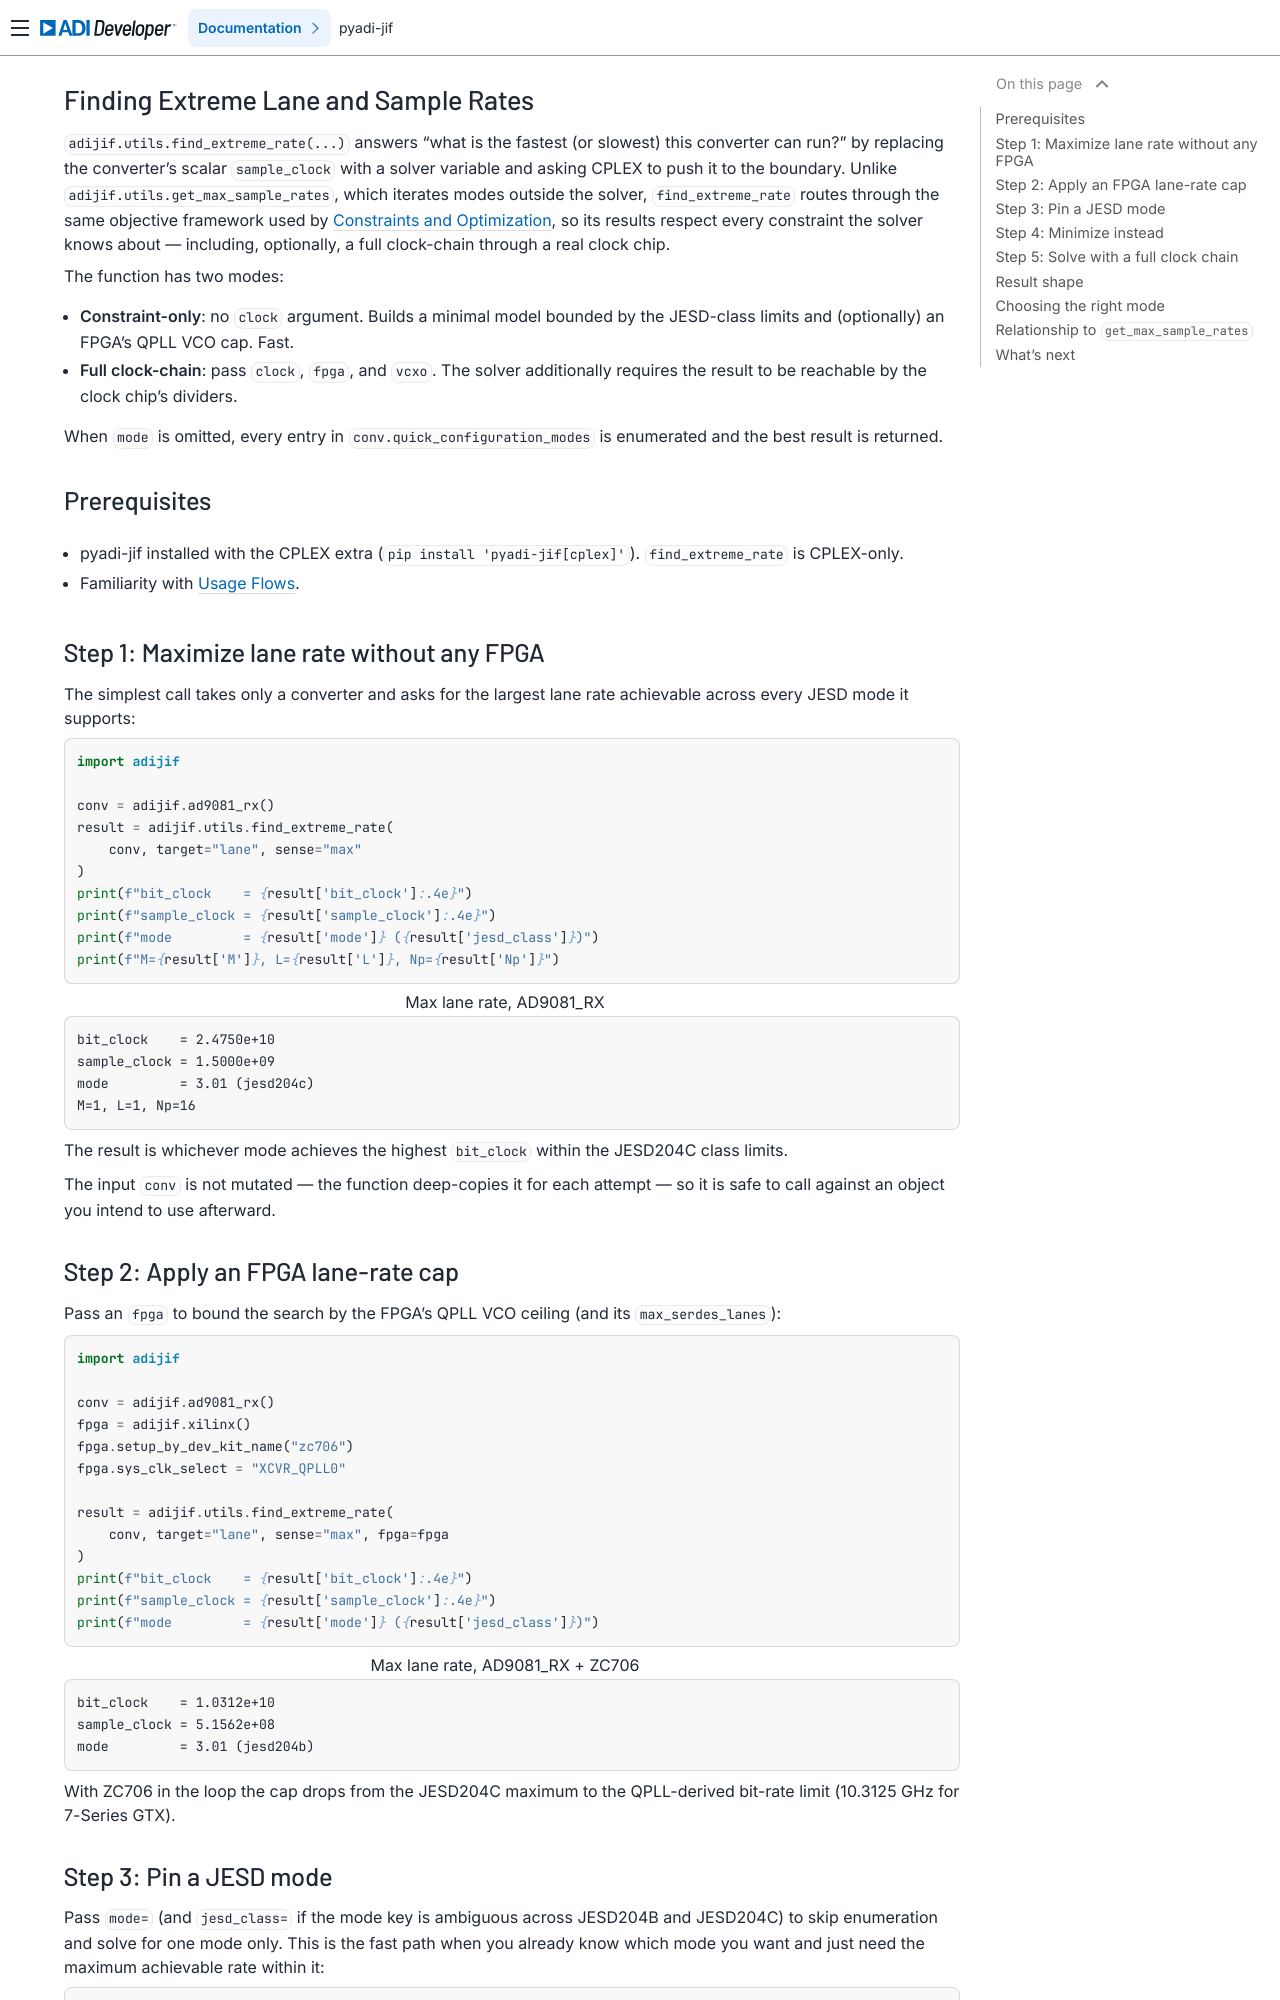

repository: analogdevicesinc/pyadi-jif · page: finding_extreme_rates/index.html · generator: sphinx

# Finding Extreme Lane and Sample Rates

`adijif.utils.find_extreme_rate(...)` answers "what is the fastest (or
slowest) this converter can run?" by replacing the converter's scalar
`sample_clock` with a solver variable and asking CPLEX to push it to the
boundary. Unlike `adijif.utils.get_max_sample_rates`, which iterates
modes outside the solver, `find_extreme_rate` routes through the same
objective framework used by [Constraints and Optimization](optimization.md),
so its results respect every constraint the solver knows about — including,
optionally, a full clock-chain through a real clock chip.

The function has two modes:

- **Constraint-only**: no `clock` argument. Builds a minimal model
  bounded by the JESD-class limits and (optionally) an FPGA's QPLL VCO
  cap. Fast.
- **Full clock-chain**: pass `clock`, `fpga`, and `vcxo`. The solver
  additionally requires the result to be reachable by the clock chip's
  dividers.

When `mode` is omitted, every entry in `conv.quick_configuration_modes`
is enumerated and the best result is returned.

## Prerequisites

- pyadi-jif installed with the CPLEX extra (`pip install 'pyadi-jif[cplex]'`).
  `find_extreme_rate` is CPLEX-only.
- Familiarity with [Usage Flows](flow.md).

## Step 1: Maximize lane rate without any FPGA

The simplest call takes only a converter and asks for the largest lane
rate achievable across every JESD mode it supports:

```{exec_code}
:caption_output: Max lane rate, AD9081_RX

import adijif

conv = adijif.ad9081_rx()
result = adijif.utils.find_extreme_rate(
    conv, target="lane", sense="max"
)
print(f"bit_clock    = {result['bit_clock']:.4e}")
print(f"sample_clock = {result['sample_clock']:.4e}")
print(f"mode         = {result['mode']} ({result['jesd_class']})")
print(f"M={result['M']}, L={result['L']}, Np={result['Np']}")
```

The result is whichever mode achieves the highest `bit_clock` within the
JESD204C class limits.

The input `conv` is not mutated — the function deep-copies it for each
attempt — so it is safe to call against an object you intend to use
afterward.

## Step 2: Apply an FPGA lane-rate cap

Pass an `fpga` to bound the search by the FPGA's QPLL VCO ceiling (and
its `max_serdes_lanes`):

```{exec_code}
:caption_output: Max lane rate, AD9081_RX + ZC706

import adijif

conv = adijif.ad9081_rx()
fpga = adijif.xilinx()
fpga.setup_by_dev_kit_name("zc706")
fpga.sys_clk_select = "XCVR_QPLL0"

result = adijif.utils.find_extreme_rate(
    conv, target="lane", sense="max", fpga=fpga
)
print(f"bit_clock    = {result['bit_clock']:.4e}")
print(f"sample_clock = {result['sample_clock']:.4e}")
print(f"mode         = {result['mode']} ({result['jesd_class']})")
```

With ZC706 in the loop the cap drops from the JESD204C maximum to the
QPLL-derived bit-rate limit (10.3125 GHz for 7-Series GTX).
